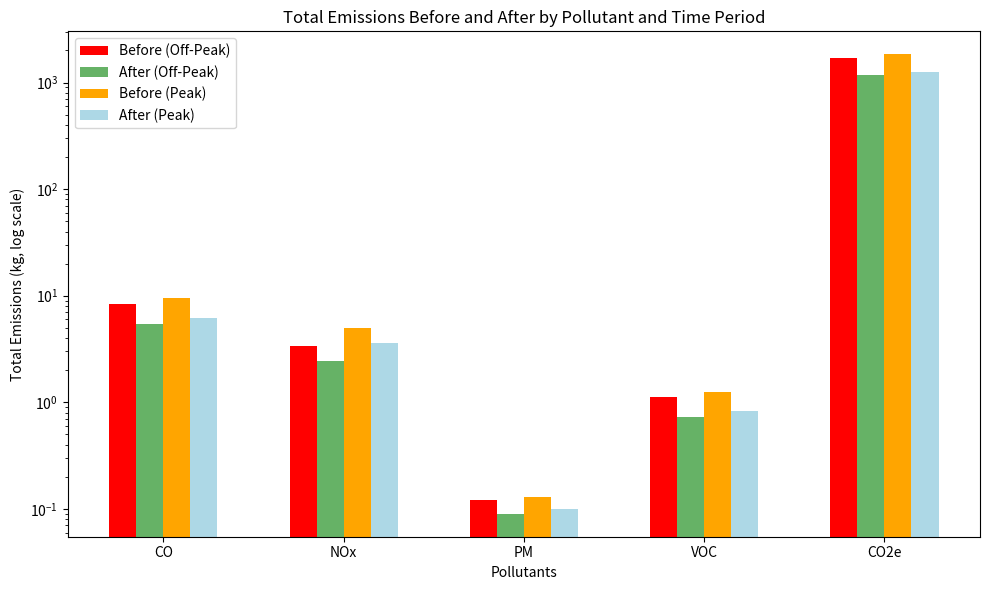

Reproduce this figure in Python.
import matplotlib.pyplot as plt
import numpy as np

# Data
pollutants = ['CO', 'NOx', 'PM', 'VOC', 'CO2e']
times = ['off', 'peak']

# Updated emission values in kg for each pollutant (before and after)
emissions_before = {
    'CO': [8.44, 9.56],
    'NOx': [3.34, 4.95],
    'PM': [0.12, 0.13],
    'VOC': [1.13, 1.26],
    'CO2e': [1714.55, 1840.51]
}

emissions_after = {
    'CO': [5.41, 6.12],
    'NOx': [2.44, 3.57],
    'PM': [0.09, 0.10],
    'VOC': [0.73, 0.82],
    'CO2e': [1183.13, 1268.31]
}

# Set up bar plot
x = np.arange(len(pollutants))  # pollutant indices
width = 0.15  # narrower bar width to prevent overlap

fig, ax = plt.subplots(figsize=(10, 6))

# Bars for off-peak and peak emissions
off_before = [emissions_before[p][0] for p in pollutants]
off_after = [emissions_after[p][0] for p in pollutants]
peak_before = [emissions_before[p][1] for p in pollutants]
peak_after = [emissions_after[p][1] for p in pollutants]

# Plotting bars with consistent colors
bars1 = ax.bar(x - width * 1.5, off_before, width, label='Before (Off-Peak)', color='red')
bars2 = ax.bar(x - width / 2, off_after, width, label='After (Off-Peak)', color='#66b266')
bars3 = ax.bar(x + width / 2, peak_before, width, label='Before (Peak)', color='orange')
bars4 = ax.bar(x + width * 1.5, peak_after, width, label='After (Peak)', color='lightblue')

# Apply log scale for better visibility of smaller values
ax.set_yscale('log')

# Labeling
ax.set_xlabel('Pollutants')
ax.set_ylabel('Total Emissions (kg, log scale)')
ax.set_title('Total Emissions Before and After by Pollutant and Time Period')
ax.set_xticks(x)
ax.set_xticklabels(pollutants)
ax.legend(loc='upper left')

# Display
plt.tight_layout()
plt.show()
